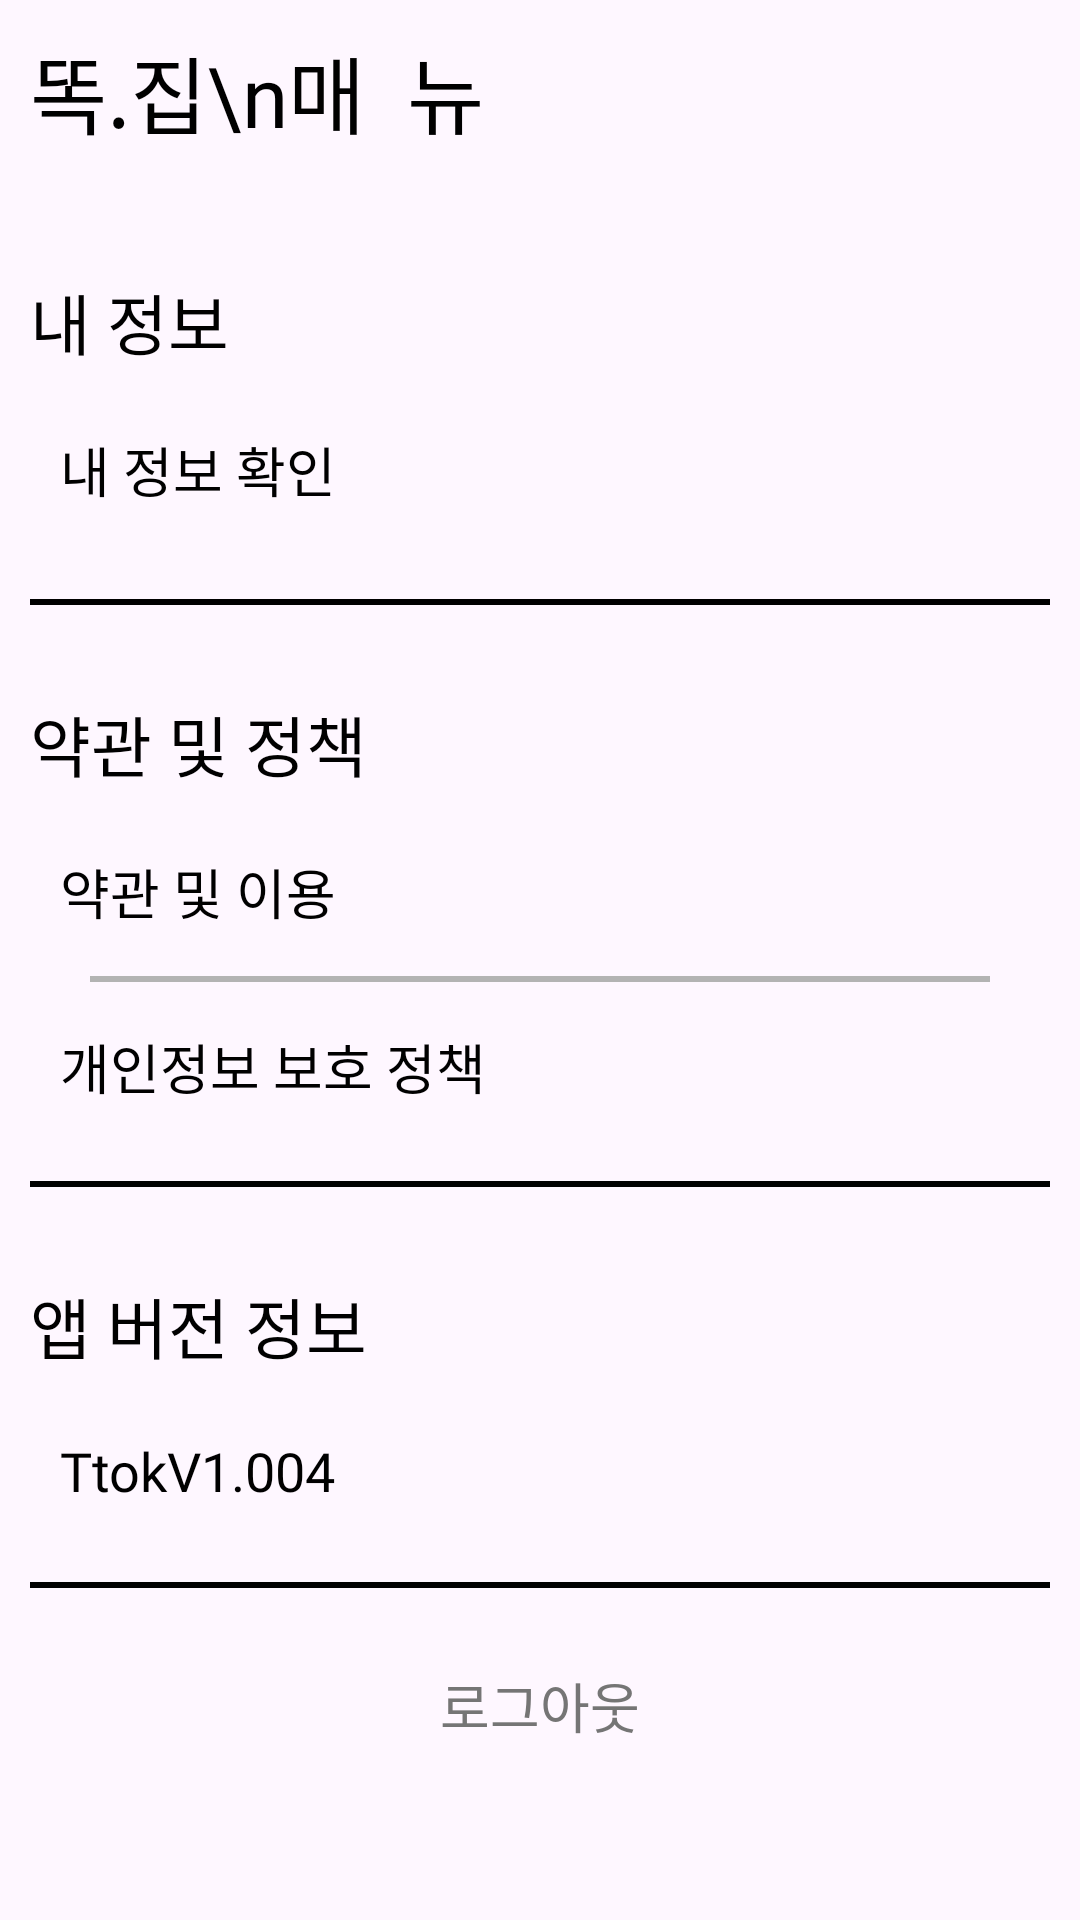

Layout XML and referenced resources for this Android screen:
<!-- AndroidManifest.xml: application theme Theme.TtokJip -->
<!-- res/layout/fragment_setting_view.xml -->
<?xml version="1.0" encoding="utf-8"?>
<ScrollView xmlns:android="http://schemas.android.com/apk/res/android"
    xmlns:tools="http://schemas.android.com/tools"
    android:layout_width="match_parent"
    android:layout_height="match_parent"
    tools:context=".ui.SettingView">

    <LinearLayout
        android:layout_width="match_parent"
        android:layout_height="match_parent"
        android:orientation="vertical">

        <TextView
            android:layout_width="match_parent"
            android:layout_height="wrap_content"
            android:layout_margin="10dp"
            android:fontFamily="@font/a1009_3"
            android:lineSpacingExtra="8dp"
            android:text="똑.집\n매  뉴"
            android:textColor="@color/black"
            android:textSize="28sp" />


        <TextView
            android:layout_width="match_parent"
            android:layout_height="wrap_content"
            android:layout_marginLeft="10dp"
            android:layout_marginTop="30dp"
            android:fontFamily="@font/a1009_2"
            android:text="내 정보"
            android:textColor="@color/black"
            android:textSize="22sp" />

        <TextView
            android:id="@+id/my_info_btn"
            android:layout_width="match_parent"
            android:layout_height="wrap_content"
            android:layout_margin="20dp"
            android:fontFamily="@font/a1009_2"
            android:text="내 정보 확인"
            android:textColor="@color/black"
            android:textSize="18sp" />


        <View
            android:layout_width="match_parent"
            android:layout_height="2dp"
            android:layout_margin="10dp"
            android:background="@color/black" />

        <TextView
            android:layout_width="match_parent"
            android:layout_height="wrap_content"
            android:layout_marginLeft="10dp"
            android:layout_marginTop="20dp"
            android:fontFamily="@font/a1009_2"
            android:text="약관 및 정책"
            android:textColor="@color/black"
            android:textSize="22sp" />

        <TextView
            android:id="@+id/terms_of_service_btn"
            android:layout_width="match_parent"
            android:layout_height="wrap_content"
            android:layout_marginLeft="20dp"
            android:layout_marginTop="20dp"
            android:fontFamily="@font/a1009_2"
            android:text="약관 및 이용"
            android:textColor="@color/black"
            android:textSize="18sp" />

        <View
            android:layout_width="match_parent"
            android:layout_height="2dp"
            android:layout_gravity="center"
            android:layout_marginLeft="30dp"
            android:layout_marginTop="15dp"
            android:layout_marginBottom="15dp"
            android:layout_marginRight="30dp"
            android:background="#B3B3B3" />

        <TextView
            android:id="@+id/privacy_policy_btn"
            android:layout_width="match_parent"
            android:layout_height="wrap_content"
            android:layout_marginLeft="20dp"
            android:layout_marginBottom="15dp"
            android:fontFamily="@font/a1009_2"
            android:text="개인정보 보호 정책"
            android:textColor="@color/black"
            android:textSize="18sp" />

        <View
            android:layout_width="match_parent"
            android:layout_height="2dp"
            android:layout_margin="10dp"
            android:background="@color/black" />

















































        <TextView
            android:layout_width="match_parent"
            android:layout_height="wrap_content"
            android:layout_marginLeft="10dp"
            android:layout_marginTop="20dp"
            android:fontFamily="@font/a1009_2"
            android:text="앱 버전 정보"
            android:textColor="@color/black"
            android:textSize="22sp" />

        <TextView
            android:layout_width="match_parent"
            android:layout_height="wrap_content"
            android:layout_marginLeft="20dp"
            android:layout_marginTop="20dp"
            android:layout_marginBottom="15dp"
            android:fontFamily="@font/a1009_2"
            android:text="TtokV1.004"
            android:textColor="@color/black"
            android:textSize="18sp" />

        <View
            android:layout_width="match_parent"
            android:layout_height="2dp"
            android:layout_margin="10dp"
            android:background="@color/black" />

        <TextView
            android:id="@+id/logout_btn"
            android:layout_width="wrap_content"
            android:layout_height="wrap_content"
            android:layout_gravity="center"
            android:layout_margin="16dp"
            android:fontFamily="@font/a1009_2"
            android:text="로그아웃"
            android:textColor="#757575"
            android:textSize="18sp" />


    </LinearLayout>


</ScrollView>
<!-- resources referenced by this layout -->
<resources>
  <color name="black">#FF000000</color>
  <style name="Theme.TtokJip" parent="Base.Theme.TtokJip" />
  <style name="Base.Theme.TtokJip" parent="Theme.Material3.DayNight.NoActionBar">
          
          
      </style>
</resources>
